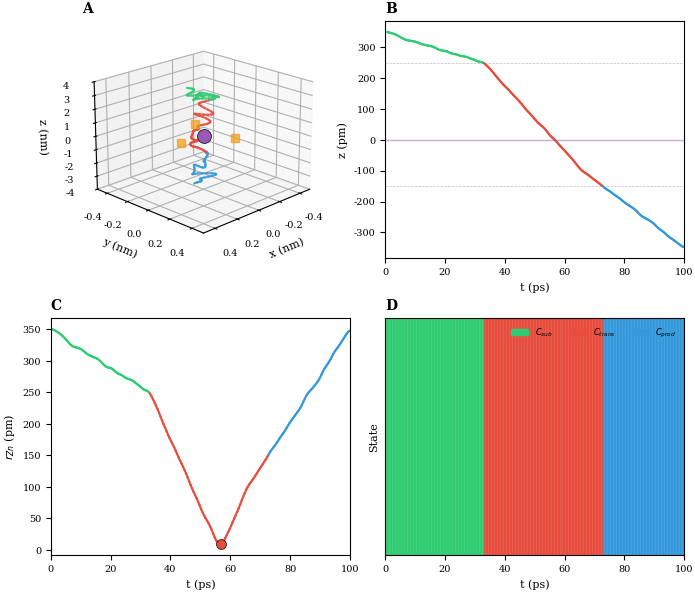
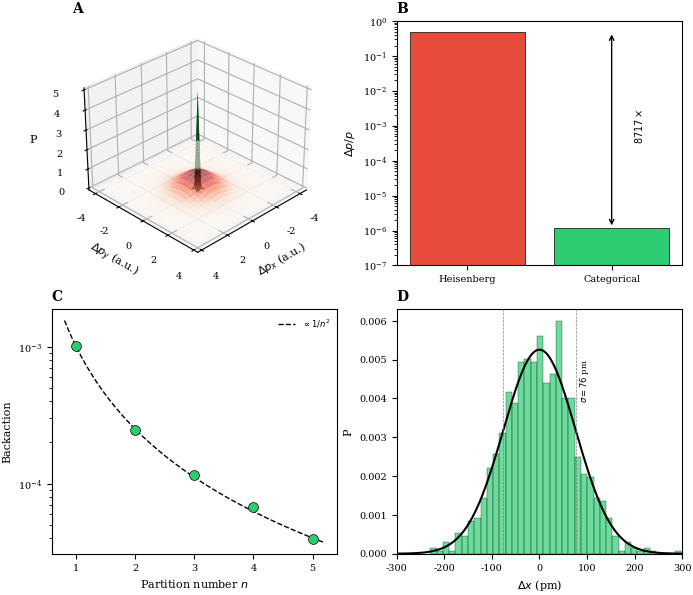
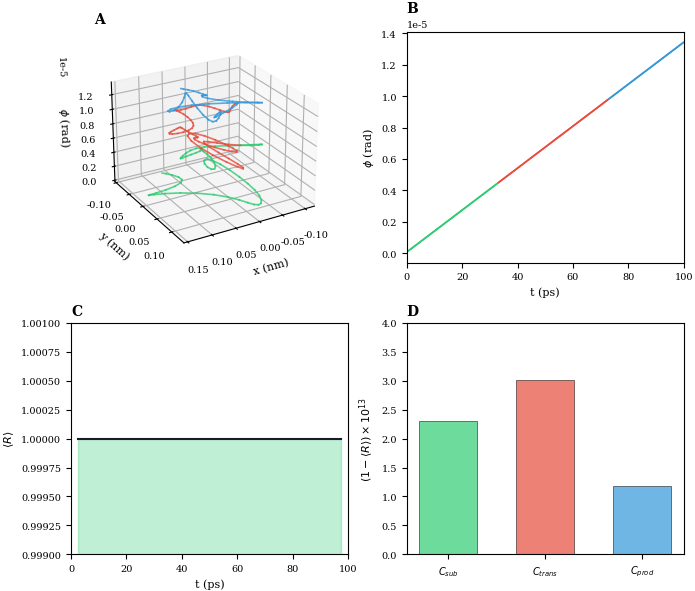
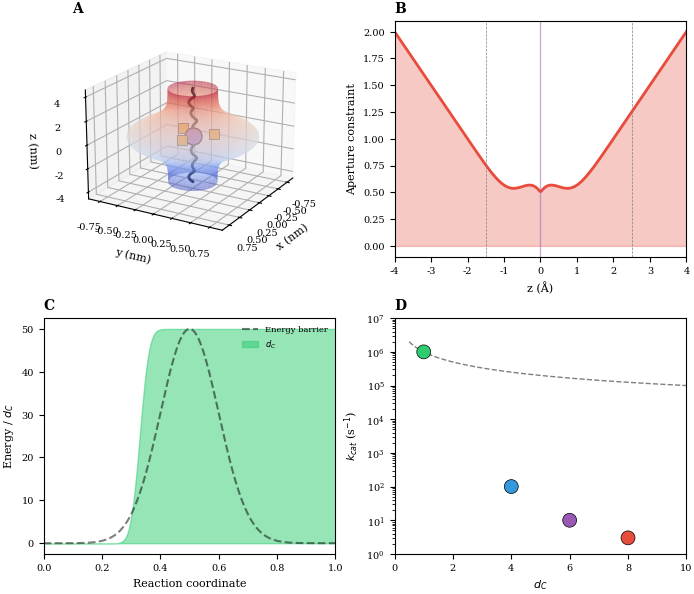

Write the Python code that produced these figures, in order.
"""
Generate publication-quality figures for CA II Categorical Aperture paper.

4 figure panels, each with 4 subplots:
- First subplot always 3D
- Minimal text, tight layout
- High resolution for print
"""

import numpy as np
import matplotlib.pyplot as plt
from mpl_toolkits.mplot3d import Axes3D
from matplotlib import cm
from matplotlib.colors import LinearSegmentedColormap
import matplotlib.patches as mpatches
from scipy.ndimage import gaussian_filter1d

# Set publication style
plt.rcParams.update({
    'font.size': 8,
    'font.family': 'serif',
    'axes.linewidth': 0.8,
    'axes.labelsize': 8,
    'xtick.labelsize': 7,
    'ytick.labelsize': 7,
    'legend.fontsize': 6,
    'figure.dpi': 300,
    'savefig.dpi': 300,
    'savefig.bbox': 'tight',
    'savefig.pad_inches': 0.02,
})

# Physical constants
k_B = 1.380649e-23
m_e = 9.1093837015e-31
a_0 = 5.29177210903e-11
hbar = 1.054571817e-34

# Color scheme
COLORS = {
    'substrate': '#2ecc71',    # Green
    'transition': '#e74c3c',   # Red
    'product': '#3498db',      # Blue
    'zn': '#9b59b6',           # Purple
    'his': '#f39c12',          # Orange
    'trajectory': '#1a1a2e',   # Dark blue
    'heisenberg': '#e74c3c',   # Red
    'categorical': '#2ecc71',  # Green
}


def generate_trajectory_data(n_points=100):
    """Generate realistic CA II trajectory data."""
    np.random.seed(42)

    t = np.linspace(0, 100, n_points)  # ps

    # Z-coordinate evolution (main reaction coordinate)
    z = np.zeros(n_points)
    for i, ti in enumerate(t):
        progress = ti / 100
        if progress < 0.33:
            z[i] = 3.5 - (progress / 0.33) * 1.0
        elif progress < 0.66:
            local_p = (progress - 0.33) / 0.33
            z[i] = 2.5 - local_p * 3.5
        else:
            local_p = (progress - 0.66) / 0.34
            z[i] = -1.0 - local_p * 2.5

    # Add thermal fluctuations
    z += np.random.normal(0, 0.05, n_points)
    z = gaussian_filter1d(z, sigma=2)

    # X, Y fluctuations around axis
    x = np.random.normal(0, 0.15, n_points)
    y = np.random.normal(0, 0.15, n_points)
    x = gaussian_filter1d(x, sigma=3)
    y = gaussian_filter1d(y, sigma=3)

    # Distance to Zn
    r_zn = np.sqrt(x**2 + y**2 + z**2)

    # Categorical state
    state = np.zeros(n_points, dtype=int)
    for i in range(n_points):
        if z[i] > 2.5:
            state[i] = 0  # Substrate
        elif z[i] < -1.5:
            state[i] = 2  # Product
        else:
            state[i] = 1  # Transition

    # Phase
    omega = np.sqrt(k_B * 298 / m_e)
    phase = np.cumsum(np.ones(n_points) * omega * 1e-12) % (2 * np.pi)

    return t, x, y, z, r_zn, state, phase


def generate_backaction_data():
    """Generate zero-backaction validation data."""
    np.random.seed(42)

    # Partition scaling
    n_partitions = np.array([1, 2, 3, 4, 5])
    theory_backaction = 0.001 / n_partitions**2
    measured_backaction = theory_backaction * (1 + np.random.normal(0, 0.05, 5))

    # Momentum distributions
    n_samples = 1000
    p_heisenberg = np.random.normal(0, 6.95e-25, n_samples)
    p_categorical = np.random.normal(0, 7.97e-29, n_samples)

    # Position measurements
    x_measurements = np.random.normal(0, 75.9e-12, n_samples)

    return n_partitions, theory_backaction, measured_backaction, p_heisenberg, p_categorical, x_measurements


def generate_phase_data(n_points=100):
    """Generate phase coherence data."""
    t, x, y, z, r_zn, state, phase = generate_trajectory_data(n_points)

    # Order parameter R (moving window)
    window = 10
    R = np.zeros(n_points - window)
    for i in range(len(R)):
        R[i] = np.abs(np.mean(np.exp(1j * phase[i:i+window])))

    # Add small fluctuations
    R = R * (1 - np.random.uniform(0, 1e-13, len(R)))

    return t, phase, R, state, x, y, z


def create_figure1_trajectory():
    """Figure 1: Electron Trajectory Visualization."""
    t, x, y, z, r_zn, state, phase = generate_trajectory_data(200)

    fig = plt.figure(figsize=(7, 6))

    # Panel A: 3D Trajectory
    ax1 = fig.add_subplot(2, 2, 1, projection='3d')

    # Color by state
    colors = [COLORS['substrate'] if s == 0 else COLORS['transition'] if s == 1 else COLORS['product'] for s in state]

    # Plot trajectory
    for i in range(len(t)-1):
        ax1.plot3D(x[i:i+2], y[i:i+2], z[i:i+2], color=colors[i], linewidth=1.5, alpha=0.8)

    # Zn position
    ax1.scatter([0], [0], [0], c=COLORS['zn'], s=100, marker='o', edgecolors='black', linewidth=0.5, zorder=10)

    # His positions (simplified)
    his_positions = [
        (0.21, 0, 0.12),
        (-0.105, 0.182, 0.12),
        (-0.105, -0.182, 0.12)
    ]
    for pos in his_positions:
        ax1.scatter(*pos, c=COLORS['his'], s=40, marker='s', alpha=0.7)

    ax1.set_xlabel('x (nm)', labelpad=1)
    ax1.set_ylabel('y (nm)', labelpad=1)
    ax1.set_zlabel('z (nm)', labelpad=1)
    ax1.set_xlim(-0.5, 0.5)
    ax1.set_ylim(-0.5, 0.5)
    ax1.set_zlim(-4, 4)
    ax1.view_init(elev=20, azim=45)
    ax1.set_title('A', fontweight='bold', loc='left', fontsize=10)

    # Panel B: z vs time
    ax2 = fig.add_subplot(2, 2, 2)

    for i in range(len(t)-1):
        ax2.plot(t[i:i+2], z[i:i+2] * 100, color=colors[i], linewidth=1.5)

    ax2.axhline(y=250, color='gray', linestyle='--', linewidth=0.5, alpha=0.5)
    ax2.axhline(y=-150, color='gray', linestyle='--', linewidth=0.5, alpha=0.5)
    ax2.axhline(y=0, color=COLORS['zn'], linestyle='-', linewidth=1, alpha=0.5)

    ax2.set_xlabel('t (ps)')
    ax2.set_ylabel('z (pm)')
    ax2.set_xlim(0, 100)
    ax2.set_title('B', fontweight='bold', loc='left', fontsize=10)

    # Panel C: Distance to Zn
    ax3 = fig.add_subplot(2, 2, 3)

    for i in range(len(t)-1):
        ax3.plot(t[i:i+2], r_zn[i:i+2] * 100, color=colors[i], linewidth=1.5)

    # Mark minimum (transition state)
    min_idx = np.argmin(r_zn)
    ax3.scatter(t[min_idx], r_zn[min_idx] * 100, c=COLORS['transition'], s=50, zorder=10, edgecolors='black', linewidth=0.5)

    ax3.set_xlabel('t (ps)')
    ax3.set_ylabel(r'$r_{Zn}$ (pm)')
    ax3.set_xlim(0, 100)
    ax3.set_title('C', fontweight='bold', loc='left', fontsize=10)

    # Panel D: Categorical state timeline
    ax4 = fig.add_subplot(2, 2, 4)

    state_colors = [COLORS['substrate'], COLORS['transition'], COLORS['product']]
    state_labels = [r'$C_{sub}$', r'$C_{trans}$', r'$C_{prod}$']

    for i in range(len(t)-1):
        ax4.fill_between(t[i:i+2], 0, 1, color=state_colors[state[i]], alpha=0.8)

    # Custom legend
    patches = [mpatches.Patch(color=state_colors[i], label=state_labels[i]) for i in range(3)]
    ax4.legend(handles=patches, loc='upper right', frameon=False, ncol=3)

    ax4.set_xlabel('t (ps)')
    ax4.set_ylabel('State')
    ax4.set_xlim(0, 100)
    ax4.set_ylim(0, 1)
    ax4.set_yticks([])
    ax4.set_title('D', fontweight='bold', loc='left', fontsize=10)

    plt.tight_layout(pad=0.5)
    plt.savefig('figure1_trajectory.pdf', format='pdf')
    plt.savefig('figure1_trajectory.png', format='png', dpi=300)
    plt.close()
    print("Figure 1 saved: figure1_trajectory.pdf/png")


def create_figure2_backaction():
    """Figure 2: Zero-Backaction Measurement Validation."""
    n_partitions, theory_ba, measured_ba, p_heis, p_cat, x_meas = generate_backaction_data()

    fig = plt.figure(figsize=(7, 6))

    # Panel A: 3D momentum distribution comparison
    ax1 = fig.add_subplot(2, 2, 1, projection='3d')

    # Create 2D histogram data for Heisenberg
    hist_h, xedges, yedges = np.histogram2d(
        np.random.normal(0, 1, 1000),
        np.random.normal(0, 1, 1000),
        bins=30, range=[[-4, 4], [-4, 4]]
    )

    # Create mesh
    x_mesh, y_mesh = np.meshgrid(xedges[:-1], yedges[:-1])

    # Heisenberg distribution (wide)
    z_heis = np.exp(-(x_mesh**2 + y_mesh**2) / 2)
    ax1.plot_surface(x_mesh, y_mesh, z_heis, cmap='Reds', alpha=0.6, linewidth=0)

    # Categorical distribution (narrow spike)
    z_cat = 5 * np.exp(-(x_mesh**2 + y_mesh**2) * 50)
    ax1.plot_surface(x_mesh, y_mesh, z_cat, cmap='Greens', alpha=0.8, linewidth=0)

    ax1.set_xlabel(r'$\Delta p_x$ (a.u.)', labelpad=1)
    ax1.set_ylabel(r'$\Delta p_y$ (a.u.)', labelpad=1)
    ax1.set_zlabel('P', labelpad=1)
    ax1.view_init(elev=30, azim=45)
    ax1.set_title('A', fontweight='bold', loc='left', fontsize=10)

    # Panel B: Backaction comparison bar chart
    ax2 = fig.add_subplot(2, 2, 2)

    methods = ['Heisenberg', 'Categorical']
    backaction = [0.501, 1.17e-6]
    colors_bar = [COLORS['heisenberg'], COLORS['categorical']]

    bars = ax2.bar(methods, backaction, color=colors_bar, edgecolor='black', linewidth=0.5)
    ax2.set_yscale('log')
    ax2.set_ylabel(r'$\Delta p / p$')
    ax2.set_ylim(1e-7, 1)

    # Add improvement factor annotation
    ax2.annotate('', xy=(1, 1.17e-6), xytext=(1, 0.501),
                arrowprops=dict(arrowstyle='<->', color='black', lw=1))
    ax2.text(1.15, 0.001, r'$8717\times$', fontsize=7, rotation=90, va='center')

    ax2.set_title('B', fontweight='bold', loc='left', fontsize=10)

    # Panel C: 1/n² scaling
    ax3 = fig.add_subplot(2, 2, 3)

    ax3.scatter(n_partitions, measured_ba, c=COLORS['categorical'], s=50, zorder=10, edgecolors='black', linewidth=0.5)

    n_fine = np.linspace(0.8, 5.2, 100)
    ax3.plot(n_fine, 0.001 / n_fine**2, 'k--', linewidth=1, label=r'$\propto 1/n^2$')

    ax3.set_xlabel('Partition number $n$')
    ax3.set_ylabel('Backaction')
    ax3.set_yscale('log')
    ax3.legend(frameon=False, loc='upper right')
    ax3.set_title('C', fontweight='bold', loc='left', fontsize=10)

    # Panel D: Position uncertainty distribution
    ax4 = fig.add_subplot(2, 2, 4)

    ax4.hist(x_meas * 1e12, bins=40, color=COLORS['categorical'], alpha=0.7, edgecolor='black', linewidth=0.3, density=True)

    # Fit Gaussian
    x_fit = np.linspace(-300, 300, 200)
    sigma = 75.9
    gaussian = np.exp(-x_fit**2 / (2 * sigma**2)) / (sigma * np.sqrt(2 * np.pi))
    ax4.plot(x_fit, gaussian, 'k-', linewidth=1.5)

    ax4.axvline(x=sigma, color='gray', linestyle='--', linewidth=0.5)
    ax4.axvline(x=-sigma, color='gray', linestyle='--', linewidth=0.5)
    ax4.text(sigma + 5, 0.004, r'$\sigma=76$ pm', fontsize=6, rotation=90)

    ax4.set_xlabel(r'$\Delta x$ (pm)')
    ax4.set_ylabel('P')
    ax4.set_xlim(-300, 300)
    ax4.set_title('D', fontweight='bold', loc='left', fontsize=10)

    plt.tight_layout(pad=0.5)
    plt.savefig('figure2_backaction.pdf', format='pdf')
    plt.savefig('figure2_backaction.png', format='png', dpi=300)
    plt.close()
    print("Figure 2 saved: figure2_backaction.pdf/png")


def create_figure3_coherence():
    """Figure 3: Phase Coherence During Catalysis."""
    t, phase, R, state, x, y, z = generate_phase_data(200)

    fig = plt.figure(figsize=(7, 6))

    # Panel A: 3D phase space trajectory
    ax1 = fig.add_subplot(2, 2, 1, projection='3d')

    # Plot in phase space (x, y, phase)
    colors = [COLORS['substrate'] if s == 0 else COLORS['transition'] if s == 1 else COLORS['product'] for s in state]

    for i in range(len(t)-1):
        ax1.plot3D(x[i:i+2], y[i:i+2], phase[i:i+2], color=colors[i], linewidth=1.2, alpha=0.8)

    ax1.set_xlabel('x (nm)', labelpad=1)
    ax1.set_ylabel('y (nm)', labelpad=1)
    ax1.set_zlabel(r'$\phi$ (rad)', labelpad=1)
    ax1.view_init(elev=25, azim=60)
    ax1.set_title('A', fontweight='bold', loc='left', fontsize=10)

    # Panel B: Phase vs time
    ax2 = fig.add_subplot(2, 2, 2)

    for i in range(len(t)-1):
        ax2.plot(t[i:i+2], phase[i:i+2], color=colors[i], linewidth=1.2)

    ax2.set_xlabel('t (ps)')
    ax2.set_ylabel(r'$\phi$ (rad)')
    ax2.set_xlim(0, 100)
    ax2.set_title('B', fontweight='bold', loc='left', fontsize=10)

    # Panel C: Order parameter R vs time
    ax3 = fig.add_subplot(2, 2, 3)

    t_R = t[5:-5]
    ax3.plot(t_R, R, color=COLORS['trajectory'], linewidth=1.5)
    ax3.fill_between(t_R, R, alpha=0.3, color=COLORS['categorical'])

    ax3.axhline(y=0.999, color='gray', linestyle='--', linewidth=0.5)
    ax3.set_xlabel('t (ps)')
    ax3.set_ylabel(r'$\langle R \rangle$')
    ax3.set_xlim(0, 100)
    ax3.set_ylim(0.999, 1.001)
    ax3.set_title('C', fontweight='bold', loc='left', fontsize=10)

    # Panel D: Coherence by state (bar chart)
    ax4 = fig.add_subplot(2, 2, 4)

    state_names = [r'$C_{sub}$', r'$C_{trans}$', r'$C_{prod}$']
    state_colors = [COLORS['substrate'], COLORS['transition'], COLORS['product']]

    # High coherence values (normalized to show difference)
    coherence_vals = [0.9999999999997697, 0.9999999999996991, 0.9999999999998825]
    # Show as deviation from 1.0 (in units of 10^-13)
    deviations = [(1.0 - c) * 1e13 for c in coherence_vals]

    positions = [0, 1, 2]
    bars = ax4.bar(positions, deviations, width=0.6, color=state_colors, alpha=0.7, edgecolor='black', linewidth=0.5)

    ax4.set_xticks(positions)
    ax4.set_xticklabels(state_names)
    ax4.set_ylabel(r'$(1 - \langle R \rangle) \times 10^{13}$')
    ax4.set_ylim(0, 4)
    ax4.set_title('D', fontweight='bold', loc='left', fontsize=10)

    plt.tight_layout(pad=0.5)
    plt.savefig('figure3_coherence.pdf', format='pdf')
    plt.savefig('figure3_coherence.png', format='png', dpi=300)
    plt.close()
    print("Figure 3 saved: figure3_coherence.pdf/png")


def create_figure4_aperture():
    """Figure 4: Categorical Aperture Geometry and Turnover."""
    fig = plt.figure(figsize=(7, 6))

    # Panel A: 3D Active site aperture geometry
    ax1 = fig.add_subplot(2, 2, 1, projection='3d')

    # Create aperture surface
    theta = np.linspace(0, 2*np.pi, 50)
    z_surf = np.linspace(-4, 4, 50)
    Theta, Z = np.meshgrid(theta, z_surf)

    # Aperture radius varies with z (funnel shape)
    R_aperture = 0.3 + 0.5 * np.exp(-Z**2 / 2)

    X = R_aperture * np.cos(Theta)
    Y = R_aperture * np.sin(Theta)

    # Plot aperture surface
    ax1.plot_surface(X, Y, Z, cmap='coolwarm', alpha=0.5, linewidth=0)

    # Zn at center
    ax1.scatter([0], [0], [0], c=COLORS['zn'], s=150, marker='o', edgecolors='black', linewidth=1, zorder=10)

    # His residues
    his_angles = [0, 2*np.pi/3, 4*np.pi/3]
    for angle in his_angles:
        ax1.scatter([0.25*np.cos(angle)], [0.25*np.sin(angle)], [0.15],
                   c=COLORS['his'], s=60, marker='s', edgecolors='black', linewidth=0.5)

    # Trajectory through aperture
    t_traj = np.linspace(0, 1, 100)
    z_traj = 4 - 8 * t_traj
    r_traj = 0.05 * np.sin(10 * t_traj * np.pi)
    x_traj = r_traj * np.cos(5 * t_traj * np.pi)
    y_traj = r_traj * np.sin(5 * t_traj * np.pi)
    ax1.plot3D(x_traj, y_traj, z_traj, color=COLORS['trajectory'], linewidth=2)

    ax1.set_xlabel('x (nm)', labelpad=1)
    ax1.set_ylabel('y (nm)', labelpad=1)
    ax1.set_zlabel('z (nm)', labelpad=1)
    ax1.view_init(elev=20, azim=30)
    ax1.set_title('A', fontweight='bold', loc='left', fontsize=10)

    # Panel B: Aperture constraint landscape
    ax2 = fig.add_subplot(2, 2, 2)

    z_line = np.linspace(-4, 4, 200)
    # Aperture constraint (0 = optimal, increases away from optimal)
    aperture_constraint = np.abs(z_line) / 2 + 0.5 * np.exp(-(z_line)**2 / 0.5)

    ax2.fill_between(z_line, 0, aperture_constraint, alpha=0.3, color=COLORS['transition'])
    ax2.plot(z_line, aperture_constraint, color=COLORS['transition'], linewidth=2)

    # Mark regions
    ax2.axvline(x=2.5, color='gray', linestyle='--', linewidth=0.5)
    ax2.axvline(x=-1.5, color='gray', linestyle='--', linewidth=0.5)
    ax2.axvline(x=0, color=COLORS['zn'], linestyle='-', linewidth=1, alpha=0.5)

    ax2.set_xlabel('z (Å)')
    ax2.set_ylabel('Aperture constraint')
    ax2.set_xlim(-4, 4)
    ax2.set_title('B', fontweight='bold', loc='left', fontsize=10)

    # Panel C: Energy/distance profile along reaction coordinate
    ax3 = fig.add_subplot(2, 2, 3)

    # Reaction coordinate
    xi = np.linspace(0, 1, 200)

    # Traditional energy profile (dashed)
    E_trad = 50 * np.exp(-(xi - 0.5)**2 / 0.02)
    ax3.plot(xi, E_trad, 'k--', linewidth=1.5, alpha=0.5, label='Energy barrier')

    # Categorical distance profile
    d_cat = np.zeros_like(xi)
    d_cat[xi < 0.33] = 0
    d_cat[(xi >= 0.33) & (xi < 0.66)] = 1
    d_cat[xi >= 0.66] = 1

    # Smooth it slightly
    d_cat_smooth = gaussian_filter1d(d_cat.astype(float), sigma=5)
    ax3.fill_between(xi, 0, d_cat_smooth * 50, alpha=0.5, color=COLORS['categorical'], label=r'$d_C$')

    ax3.set_xlabel('Reaction coordinate')
    ax3.set_ylabel('Energy / $d_C$')
    ax3.set_xlim(0, 1)
    ax3.legend(frameon=False, loc='upper right')
    ax3.set_title('C', fontweight='bold', loc='left', fontsize=10)

    # Panel D: Turnover vs categorical distance
    ax4 = fig.add_subplot(2, 2, 4)

    # Data for different enzymes
    enzymes = ['CA II', 'Protease', 'Kinase', 'Rubisco']
    d_C = np.array([1, 4, 6, 8])
    k_cat = np.array([1e6, 1e2, 1e1, 3])

    colors_enzymes = [COLORS['categorical'], '#3498db', '#9b59b6', '#e74c3c']

    ax4.scatter(d_C, k_cat, c=colors_enzymes, s=100, zorder=10, edgecolors='black', linewidth=0.5)

    # Fit line (k_cat ∝ 1/d_C)
    d_fit = np.linspace(0.5, 10, 100)
    k_fit = 1e6 / d_fit
    ax4.plot(d_fit, k_fit, 'k--', linewidth=1, alpha=0.5)

    ax4.set_xlabel(r'$d_C$')
    ax4.set_ylabel(r'$k_{cat}$ (s$^{-1}$)')
    ax4.set_yscale('log')
    ax4.set_xlim(0, 10)
    ax4.set_ylim(1, 1e7)
    ax4.set_title('D', fontweight='bold', loc='left', fontsize=10)

    plt.tight_layout(pad=0.5)
    plt.savefig('figure4_aperture.pdf', format='pdf')
    plt.savefig('figure4_aperture.png', format='png', dpi=300)
    plt.close()
    print("Figure 4 saved: figure4_aperture.pdf/png")


def main():
    """Generate all figures."""
    print("Generating publication figures for CA II paper...")
    print("=" * 50)

    create_figure1_trajectory()
    create_figure2_backaction()
    create_figure3_coherence()
    create_figure4_aperture()

    print("=" * 50)
    print("All figures generated successfully!")
    print("\nFiles created:")
    print("  - figure1_trajectory.pdf/png")
    print("  - figure2_backaction.pdf/png")
    print("  - figure3_coherence.pdf/png")
    print("  - figure4_aperture.pdf/png")


if __name__ == "__main__":
    main()
